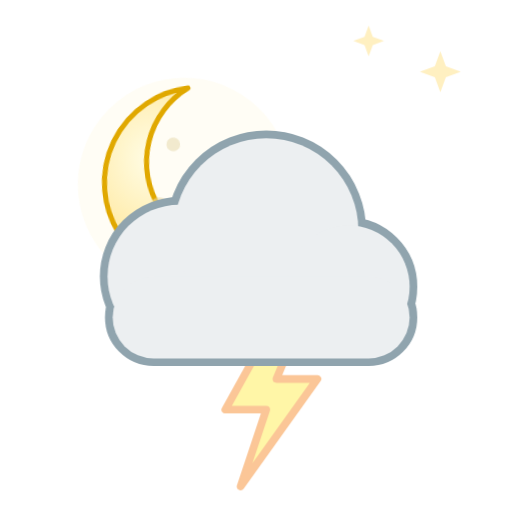
t = 0.00 s
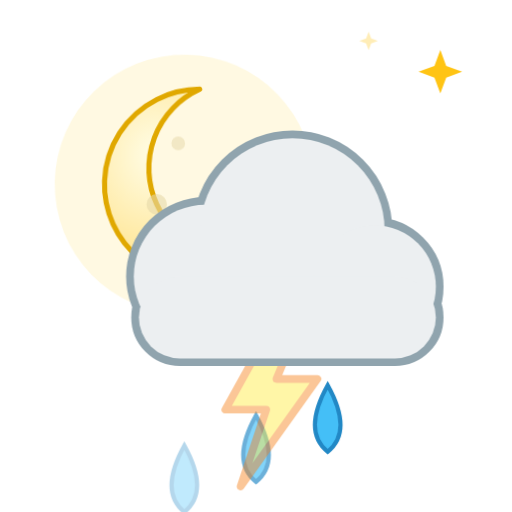
t = 1.93 s
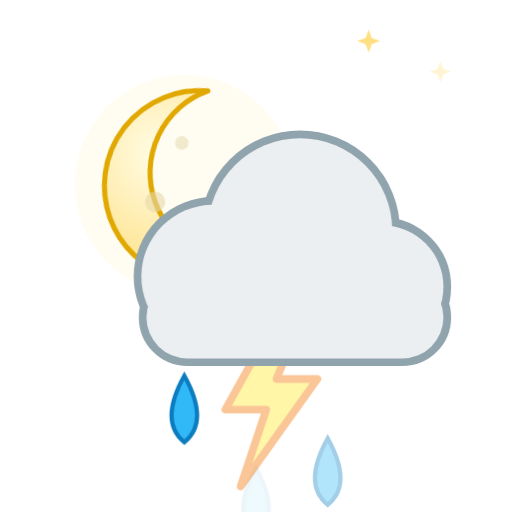
t = 3.50 s
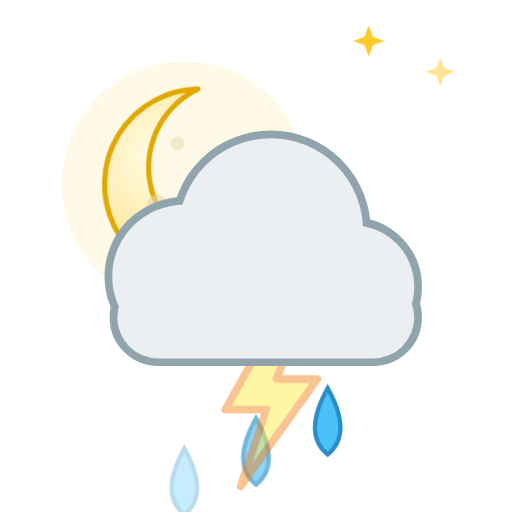
t = 5.25 s
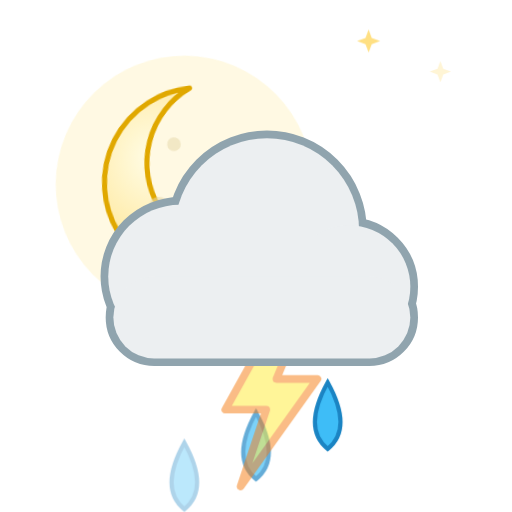
t = 6.30 s
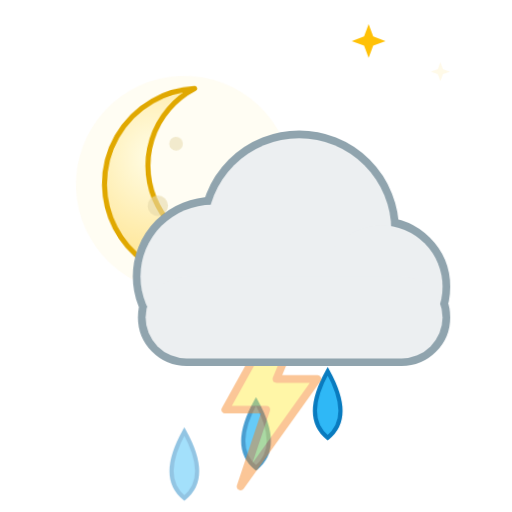
t = 8.40 s

The animated SVG that drew these frames (rendered in a browser with its animation timeline set to each time). Animation: 9 CSS @keyframes rules; frames cover the first 8.40 s, repeats indefinitely.

<svg xmlns="http://www.w3.org/2000/svg" viewBox="0 0 100 100" width="100" height="100"><style>
.rays,.glow,.spark,.cloud,.drop,.flake,.bolt,.star,.moon,.mglow,.fog{transform-box:fill-box;transform-origin:center}
.rays{animation:rays 14s linear infinite}
.glow{opacity:.35;animation:glow 2.6s ease-in-out infinite}
.spark{opacity:0;animation:twinkle 2.4s ease-in-out infinite}
.star{opacity:.25;animation:twinkle 2.8s ease-in-out infinite}
.cloud.d1{animation:cloud 6s ease-in-out infinite}
.cloud.d2{animation:cloud 8s ease-in-out infinite reverse}
.drop{opacity:0;animation:drop 1.1s linear infinite}
.drop.fast{animation-duration:.8s}
.flake{opacity:0;animation:flake 2.4s linear infinite}
.bolt{animation:bolt 3.2s linear infinite}
.moon{animation:moon 7s ease-in-out infinite}
.mglow{opacity:.2;animation:glow 4s ease-in-out infinite}
.fog.a{animation:fog 4s ease-in-out infinite}
.fog.b{animation:fog 5s ease-in-out infinite reverse}
@keyframes rays{to{transform:rotate(360deg)}}
@keyframes glow{0%,100%{opacity:.18;transform:scale(.92)}50%{opacity:.5;transform:scale(1.12)}}
@keyframes twinkle{0%,100%{opacity:0;transform:scale(.4)}50%{opacity:1;transform:scale(1.1)}}
@keyframes cloud{0%,100%{transform:translateX(-3px)}50%{transform:translateX(4px)}}
@keyframes drop{0%{opacity:0;transform:translateY(-4px)}15%{opacity:1}100%{opacity:0;transform:translateY(20px)}}
@keyframes flake{0%{opacity:0;transform:translate(0,-4px)}20%{opacity:1}50%{transform:translate(3px,8px)}100%{opacity:0;transform:translate(-2px,20px)}}
@keyframes bolt{0%,64%,72%,100%{opacity:.45}66%,70%,76%{opacity:1}}
@keyframes moon{0%,100%{transform:rotate(-6deg)}50%{transform:rotate(6deg)}}
@keyframes fog{0%,100%{transform:translateX(-5px)}50%{transform:translateX(6px)}}
@media (prefers-reduced-motion:reduce){*{animation:none!important}.drop,.flake,.bolt,.spark{opacity:1}.star{opacity:.8}}
</style><defs><radialGradient id="sun" cx="40%" cy="40%" r="60%"><stop offset="0" stop-color="#fff59d"/><stop offset="1" stop-color="#ffb300"/></radialGradient><radialGradient id="moon" cx="30%" cy="35%" r="70%"><stop offset="0" stop-color="#fffde7"/><stop offset="1" stop-color="#ffe082"/></radialGradient></defs><path class="star" style="animation-delay:0.30s" fill="#ffc107" d="M86 10 L87.08 12.92 L90 14 L87.08 15.08 L86 18 L84.92 15.08 L82 14 L84.92 12.92Z"/><path class="star" style="animation-delay:1.40s" fill="#ffc107" d="M72 5 L72.81 7.1899999999999995 L75 8 L72.81 8.81 L72 11 L71.19 8.81 L69 8 L71.19 7.1899999999999995Z"/><g transform="translate(36 36) scale(0.6649999999999999)"><g class="moon"><circle class="mglow" cx="0" cy="0" r="34" fill="#fff3c4"/><path fill="url(#moon)" stroke="#e0a800" stroke-width="1.5" stroke-linejoin="round" d="M4 -28 a28 28 0 1 0 22 46 a22 22 0 1 1 -22 -46z"/><circle cx="-8" cy="6" r="3" fill="#e6d8a8" opacity=".6"/><circle cx="-2" cy="-12" r="2" fill="#e6d8a8" opacity=".5"/></g></g><path class="drop" style="animation-delay:0.00s" fill="#29b6f6" stroke="#0277bd" stroke-width=".8" d="M36 73 q5 9 0 13 q-5 -4 0 -13z"/><path class="drop" style="animation-delay:0.27s" fill="#29b6f6" stroke="#0277bd" stroke-width=".8" d="M50 73 q5 9 0 13 q-5 -4 0 -13z"/><path class="drop" style="animation-delay:0.54s" fill="#29b6f6" stroke="#0277bd" stroke-width=".8" d="M64 73 q5 9 0 13 q-5 -4 0 -13z"/><g transform="translate(0 0) scale(1)"><path class="bolt" fill="#ffeb3b" stroke="#f57f17" stroke-width="1.5" stroke-linejoin="round" d="M54 62 L44 80 L52 80 L47 95 L62 74 L54 74 L59 62Z"/></g><g transform="translate(0 0) scale(1)"><g class="cloud d1"><g fill="#90a4ae" stroke="#90a4ae" stroke-width="3.0"><circle cx="38" cy="54" r="14"/><circle cx="55" cy="45" r="18"/><circle cx="71" cy="56" r="12"/><rect x="25" y="54" width="58" height="16" rx="8"/></g><g fill="#eceff1"><circle cx="38" cy="54" r="14"/><circle cx="55" cy="45" r="18"/><circle cx="71" cy="56" r="12"/><rect x="25" y="54" width="58" height="16" rx="8"/></g></g></g></svg>
